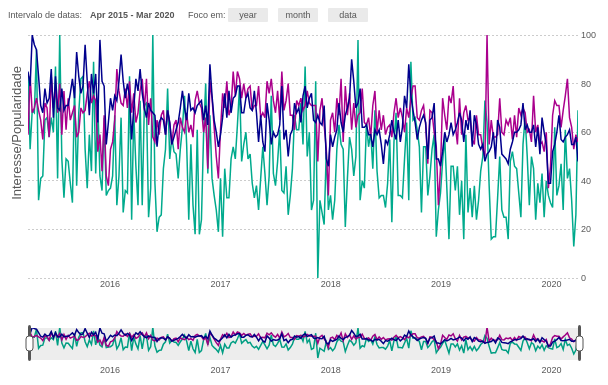
D3 v3 page, settled after 360 driven frames (6 s of simulated time); the page loaded 1 data file(s).


// ── timeseries.js
d3.csv("multiTimeline.csv", function(timeseries) {
 
    var optwidth        = 600;
    var optheight       = 370;

   /*
    * ========================================================================
    *  Prepare data
    * ========================================================================
    */

    // Combine the months and count array to make "data"
    var dataset = timeseries;

    // format month as a date
    dataset.forEach(function(d) {
        d.semana = d3.time.format("%Y-%m-%d").parse(d.semana);
    });

    // sort dataset by month
    dataset.sort(function(x, y){
    return d3.ascending(x.semana, y.semana);
    });


    /*
    * ========================================================================
    *  sizing
    * ========================================================================
    */

    /* === Focus chart === */

    var margin	= {top: 20, right: 30, bottom: 100, left: 20},
        width	= optwidth - margin.left - margin.right,
        height	= optheight - margin.top - margin.bottom;

    /* === Context chart === */

    var margin_context = {top: 320, right: 30, bottom: 20, left: 20},
        height_context = optheight - margin_context.top - margin_context.bottom;

    /*
    * ========================================================================
    *  x and y coordinates
    * ========================================================================
    */

    // the date range of available data:
    var dataXrange = d3.extent(dataset, function(d) { return d.semana; });
    var dataYrange = [0, d3.max(dataset, function(d) { return d.mobile; })];

    // maximum date range allowed to display
    var mindate = dataXrange[0],  // use the range of the data
        maxdate = dataXrange[1];

    var DateFormat	  =  d3.time.format("%b %Y");

    var dynamicDateFormat = timeFormat([
        [d3.time.format("%Y"), function() { return true; }],// <-- how to display when Jan 1 YYYY
        [d3.time.format("%b %Y"), function(d) { return d.getMonth(); }],
        [function(){return "";}, function(d) { return d.getDate() != 1; }]
    ]);



    /* === Focus Chart === */

    var x = d3.time.scale()
        .range([0, (width)])
        .domain(dataXrange);

    var y = d3.scale.linear()
        .range([height, 0])
        .domain(dataYrange);

    var xAxis = d3.svg.axis()
        .scale(x)
        .orient("bottom")
            .tickSize(-(height))
        .ticks(customTickFunction)
        .tickFormat(dynamicDateFormat);

    var yAxis = d3.svg.axis()
        .scale(y)
        .ticks(4)
        .tickSize(-(width))
        .orient("right");

    /* === Context Chart === */

    var x2 = d3.time.scale()
        .range([0, width])
        .domain([mindate, maxdate]);

    var y2 = d3.scale.linear()
        .range([height_context, 0])
        .domain(y.domain());

    var xAxis_context = d3.svg.axis()
        .scale(x2)
        .orient("bottom")
        .ticks(customTickFunction)
        .tickFormat(dynamicDateFormat);

    /*
    * ========================================================================
    *  Plotted line and area variables
    * ========================================================================
    */

    /* === Focus Chart === */

    var lineI = d3.svg.line()
        .x(function(d) { return x(d.semana); })
        .y(function(d) { return y(d.interface); });

    var line_contextI = d3.svg.line()
        .x(function(d) { return x2(d.semana); })
        .y(function(d) { return y2(d.interface); });


    var lineUx = d3.svg.line()
        .x(function(d) { return x(d.semana); })
        .y(function(d) { return y(d.ux); });

    var line_contextUx = d3.svg.line()
        .x(function(d) { return x2(d.semana); })
        .y(function(d) { return y2(d.ux); });

    var lineM = d3.svg.line()
        .x(function(d) { return x(d.semana); })
        .y(function(d) { return y(d.mobile); });

    var line_contextM = d3.svg.line()
        .x(function(d) { return x2(d.semana); })
        .y(function(d) { return y2(d.mobile); });
 



    // var area = d3.svg.area()
    // .x(function(d) { return x(d.semana); })
    // .y0((height))
    // .y1(function(d) { return y(d.count); });

    // /* === Context Chart === */

    // var area_context = d3.svg.area()
    //     .x(function(d) { return x2(d.semana); })
    //     .y0((height_context))
    //     .y1(function(d) { return y2(d.count); });

    /*
    * ========================================================================
    *  Variables for brushing and zooming behaviour
    * ========================================================================
    */

    var brush = d3.svg.brush()
        .x(x2)
        .on("brush", brushed)
        .on("brushend", brushend);

    var zoom = d3.behavior.zoom()
        .on("zoom", draw)
        .on("zoomend", brushend);

    /*
    * ========================================================================
    *  Define the SVG area ("vis") and append all the layers
    * ========================================================================
    */

    // === the main components === //

    var vis = d3.select("#metric-modal").append("svg")
        .attr("width", width + margin.left + margin.right)
        .attr("height", height + margin.top + margin.bottom)
        .attr("class", "metric-chart"); // CB -- "line-chart" -- CB //

    vis.append("defs").append("clipPath")
        .attr("id", "clip")
        .append("rect")
        .attr("width", width)
        .attr("height", height);
        // clipPath is used to keep line and area from moving outside of plot area when user zooms/scrolls/brushes

    var context = vis.append("g")
        .attr("class", "context")
        .attr("transform", "translate(" + margin_context.left + "," + margin_context.top + ")");

    var focus = vis.append("g")
        .attr("class", "focus")
        .attr("transform", "translate(" + margin.left + "," + margin.top + ")");

    var rect = vis.append("svg:rect")
        .attr("class", "pane")
        .attr("width", width)
        .attr("height", height)
        .attr("transform", "translate(" + margin.left + "," + margin.top + ")")
        .call(zoom)
        .call(draw);

    // === current date range text & zoom buttons === //

    var display_range_group = vis.append("g")
        .attr("id", "buttons_group")
        .attr("transform", "translate(" + 0 + ","+ 0 +")");

    var expl_text = display_range_group.append("text")
        .text("Intervalo de datas: ")
        .style("text-anchor", "start")
        .attr("transform", "translate(" + 0 + ","+ 10 +")");

    display_range_group.append("text")
        .attr("id", "displayDates")
        .text(DateFormat(dataXrange[0]) + " - " + DateFormat(dataXrange[1]))
        .style("text-anchor", "start")
        .attr("transform", "translate(" + 82 + ","+ 10 +")");

    var expl_text = display_range_group.append("text")
        .text("Foco em: ")
        .style("text-anchor", "start")
        .attr("transform", "translate(" + 180 + ","+ 10 +")");

    // === the zooming/scaling buttons === //

    var button_width = 40;
    var button_height = 14;

    // don't show year button if < 1 year of data
    var dateRange  = dataXrange[1] - dataXrange[0],
        ms_in_year = 31540000000;

    if (dateRange < ms_in_year)   {
        var button_data =["month","data"];
    } else {
        var button_data =["year","month","data"];
    };

    var button = display_range_group.selectAll("g")
        .data(button_data)
        .enter().append("g")
        .attr("class", "scale_button")
        .attr("transform", function(d, i) { return "translate(" + (220 + i*button_width + i*10) + ",0)"; })
        .on("click", scaleDate);

    button.append("rect")
        .attr("width", button_width)
        .attr("height", button_height)
        .attr("rx", 1)
        .attr("ry", 1);

    button.append("text")
        .attr("dy", (button_height/2 + 3))
        .attr("dx", button_width/2)
        .style("text-anchor", "middle")
        .text(function(d) { return d; });

    /* === focus chart === */

    focus.append("g")
        .attr("class", "y axis")
        .call(yAxis)
        .attr("transform", "translate(" + (width) + ", 0)");

    focus.append("g")
        .attr("class", "x axis")
        .attr("transform", "translate(0," + height + ")")
        .call(xAxis);

    focus.append("path")
        .datum(dataset)
        .attr("class", "line")
        .attr("d", lineI);

    focus.append("path")
        .datum(dataset)
        .attr("class", "line2")
        .attr("d", lineUx);

    focus.append("path")
        .datum(dataset)
        .attr("class", "line3")
        .attr("d", lineM);

    /* === context chart === */

    context.append("path")
        .datum(dataset)
        .attr("class", "line")
        .attr("d", line_contextI);

    context.append("path")
        .datum(dataset)
        .attr("class", "line2")
        .attr("d", line_contextUx);

    context.append("path")
        .datum(dataset)
        .attr("class", "line3")
        .attr("d", line_contextM);

    context.append("g")
        .attr("class", "x axis")
        .attr("transform", "translate(0," + height_context + ")")
        .call(xAxis_context);

    /* === brush (part of context chart)  === */

    var brushg = context.append("g")
        .attr("class", "x brush")
        .call(brush);

    brushg.selectAll(".extent")
    .attr("y", -6)
    .attr("height", height_context + 8);
    // .extent is the actual window/rectangle showing what's in focus

    brushg.selectAll(".resize")
        .append("rect")
        .attr("class", "handle")
        .attr("transform", "translate(0," +  -3 + ")")
        .attr('rx', 2)
        .attr('ry', 2)
        .attr("height", height_context + 6)
        .attr("width", 3);

    brushg.selectAll(".resize")
        .append("rect")
        .attr("class", "handle-mini")
        .attr("transform", "translate(-2,8)")
        .attr('rx', 3)
        .attr('ry', 3)
        .attr("height", (height_context/2))
        .attr("width", 7);
        // .resize are the handles on either size
        // of the 'window' (each is made of a set of rectangles)

    /* === y axis title === */

    vis.append("text")
        .attr("class", "y axis title")
        .text("Interesse/Popularidade")
        .attr("x", (-(height/2)))
        .attr("y", 0)
        .attr("dy", "1em")
        .attr("transform", "rotate(-90)")
        .style("text-anchor", "middle");

    // allows zooming before any brush action
    zoom.x(x);

    /*
    * ========================================================================
    *  Functions
    * ========================================================================
    */

    // === tick/date formatting functions ===
    // from: https://stackoverflow.com/questions/20010864/d3-axis-labels-become-too-fine-grained-when-zoomed-in

    function timeFormat(formats) {
    return function(date) {
        var i = formats.length - 1, f = formats[i];
        while (!f[1](date)) f = formats[--i];
        return f[0](date);
    };
    };

    function customTickFunction(t0, t1, dt)  {
        var labelSize = 42; //
        var maxTotalLabels = Math.floor(width / labelSize);

        function step(date, offset)
        {
            date.setMonth(date.getMonth() + offset);
        }

        var time = d3.time.month.ceil(t0), times = [], monthFactors = [1,3,4,12];

        while (time < t1) times.push(new Date(+time)), step(time, 1);
        var timesCopy = times;
        var i;
        for(i=0 ; times.length > maxTotalLabels ; i++)
            times = _.filter(timesCopy, function(d){
                return (d.getMonth()) % monthFactors[i] == 0;
            });

        return times;
    };

    // === brush and zoom functions ===

    function brushed() {

        x.domain(brush.empty() ? x2.domain() : brush.extent());
        focus.select(".line").attr("d", lineI);
        focus.select(".line2").attr("d", lineUx);
        focus.select(".line3").attr("d", lineM);
        focus.select(".x.axis").call(xAxis);
        // Reset zoom scale's domain
        zoom.x(x);
        updateDisplayDates();
        setYdomain();

    };

    function draw() {
        setYdomain();
        focus.select(".line").attr("d", lineI);
        focus.select(".line2").attr("d", lineUx);
        focus.select(".line3").attr("d", lineM);
        focus.select(".x.axis").call(xAxis);
        //focus.select(".y.axis").call(yAxis);
        // Force changing brush range
        brush.extent(x.domain());
        vis.select(".brush").call(brush);
        // and update the text showing range of dates.
        updateDisplayDates();
    };

    function brushend() {
    // when brush stops moving:

        // check whether chart was scrolled out of bounds and fix,
        var b = brush.extent();
        var out_of_bounds = brush.extent().some(function(e) { return e < mindate | e > maxdate; });
        if (out_of_bounds){ b = moveInBounds(b) };

    };

    function updateDisplayDates() {
        var b = brush.extent();

        // update the text that shows the range of displayed dates
        var localBrushDateStart = (brush.empty()) ? DateFormat(dataXrange[0]) : DateFormat(b[0]),
            localBrushDateEnd   = (brush.empty()) ? DateFormat(dataXrange[1]) : DateFormat(b[1]);

        // Update start and end dates in upper right-hand corner
        d3.select("#displayDates")
            .text(localBrushDateStart == localBrushDateEnd ? localBrushDateStart : localBrushDateStart + " - " + localBrushDateEnd);
    };

    function moveInBounds(b) {
    // move back to boundaries if user pans outside min and max date.

        var ms_in_year = 31536000000,
            brush_start_new,
            brush_end_new;

        if       (b[0] < mindate)   { brush_start_new = mindate; }
        else if  (b[0] > maxdate)   { brush_start_new = new Date(maxdate.getTime() - ms_in_year); }
        else                        { brush_start_new = b[0]; };

        if       (b[1] > maxdate)   { brush_end_new = maxdate; }
        else if  (b[1] < mindate)   { brush_end_new = new Date(mindate.getTime() + ms_in_year); }
        else                        { brush_end_new = b[1]; };

        brush.extent([brush_start_new, brush_end_new]);

        brush(d3.select(".brush").transition());
        brushed();
        draw();

        return(brush.extent())
    };

    function setYdomain(){
    // this function dynamically changes the y-axis to fit the data in focus

        // get the min and max date in focus
        var xleft = new Date(x.domain()[0]);
        var xright = new Date(x.domain()[1]);

        // a function that finds the nearest point to the right of a point
        var bisectDate = d3.bisector(function(d) { return d.semana; }).right;

        // get the y value of the line at the left edge of view port:
        var iL = bisectDate(dataset, xleft);

        if (dataset[iL] !== undefined && dataset[iL-1] !== undefined) {

            var left_dateBefore = dataset[iL-1].semana,
                left_dateAfter = dataset[iL].semana;

            var intfun = d3.interpolateNumber(dataset[iL-1].count, dataset[iL].count);
            var yleft = intfun((xleft-left_dateBefore)/(left_dateAfter-left_dateBefore));
        } else {
            var yleft = 0;
        }

        // get the x value of the line at the right edge of view port:
        var iR = bisectDate(dataset, xright);

        if (dataset[iR] !== undefined && dataset[iR-1] !== undefined) {

            var right_dateBefore = dataset[iR-1].semana,
                right_dateAfter = dataset[iR].semana;

            var intfun = d3.interpolateNumber(dataset[iR-1].count, dataset[iR].count);
            var yright = intfun((xright-right_dateBefore)/(right_dateAfter-right_dateBefore));
        } else {
            var yright = 0;
        }

        // get the y values of all the actual data points that are in view
        var dataSubset = dataset.filter(function(d){ return d.semana >= xleft && d.semana <= xright; });
        var countSubset = [];
        dataSubset.map(function(d) {countSubset.push(d.count);});

        // add the edge values of the line to the array of counts in view, get the max y;
        countSubset.push(yleft);
        countSubset.push(yright);
        var ymax_new = d3.max(countSubset);

        if(ymax_new == 0 || ymax_new == undefined){
            ymax_new = dataYrange[1];
        }
        
        // reset and redraw the yaxis
        y.domain([0, ymax_new*1.05]);
        focus.select(".y.axis").call(yAxis);

    };

    function scaleDate(d,i) {
    // action for buttons that scale focus to certain time interval

        var b = brush.extent(),
            interval_ms,
            brush_end_new,
            brush_start_new;

        if      (d == "year")   { interval_ms = 31536000000}
        else if (d == "month")  { interval_ms = 2592000000 };

        if ( d == "year" | d == "month" )  {

            if((maxdate.getTime() - b[1].getTime()) < interval_ms){
            // if brush is too far to the right that increasing the right-hand brush boundary would make the chart go out of bounds....
                brush_start_new = new Date(maxdate.getTime() - interval_ms); // ...then decrease the left-hand brush boundary...
                brush_end_new = maxdate; //...and set the right-hand brush boundary to the maxiumum limit.
            } else {
            // otherwise, increase the right-hand brush boundary.
                brush_start_new = b[0];
                brush_end_new = new Date(b[0].getTime() + interval_ms);
            };

        } else if ( d == "data")  {
            brush_start_new = dataXrange[0];
            brush_end_new = dataXrange[1]
        } else {
            brush_start_new = b[0];
            brush_end_new = b[1];
        };

        brush.extent([brush_start_new, brush_end_new]);

        // now draw the brush to match our extent
        brush(d3.select(".brush").transition());
        // now fire the brushstart, brushmove, and brushend events
        brush.event(d3.select(".brush").transition());
    };


});

### data: multiTimeline.csv
semana, interface, ux, mobile
2015-04-05, 84, 59, 85
2015-04-12, 53, 83, 79
2015-04-19, 69, 68, 100
2015-04-26, 68, 70, 96
2015-05-03, 94, 74, 94
2015-05-10, 32, 69, 83
2015-05-17, 41, 65, 71
2015-05-24, 42, 57, 68
2015-05-31, 65, 72, 78
2015-06-07, 66, 70, 72
2015-06-14, 58, 58, 74
2015-06-21, 66, 83, 86
2015-06-28, 60, 70, 66
2015-07-05, 87, 78, 83
2015-07-12, 41, 68, 70
2015-07-19, 100, 80, 69
2015-07-26, 49, 59, 78
2015-08-02, 33, 77, 69
2015-08-09, 49, 61, 71
2015-08-16, 48, 74, 71
2015-08-23, 39, 65, 76
2015-08-30, 31, 68, 82
2015-09-06, 79, 71, 74
2015-09-13, 38, 58, 93
2015-09-20, 68, 60, 83
2015-09-27, 82, 70, 76
2015-10-04, 83, 68, 79
2015-10-11, 53, 69, 96
2015-10-18, 37, 76, 81
2015-10-25, 59, 81, 67
2015-11-01, 44, 72, 84
2015-11-08, 89, 75, 76
2015-11-15, 43, 73, 84
2015-11-22, 71, 52, 64
2015-11-29, 42, 59, 98
2015-12-06, 36, 44, 81
2015-12-13, 66, 67, 79
2015-12-20, 34, 42, 55
2015-12-27, 36, 38, 64
2016-01-03, 37, 53, 74
2016-01-10, 42, 56, 69
2016-01-17, 67, 65, 75
2016-01-24, 30, 86, 73
2016-01-31, 42, 77, 81
2016-02-07, 66, 72, 92
2016-02-14, 27, 71, 81
2016-02-21, 36, 78, 74
2016-02-28, 35, 70, 80
2016-03-06, 83, 81, 75
2016-03-13, 24, 68, 57
2016-03-20, 68, 76, 70
2016-03-27, 46, 64, 82
2016-04-03, 30, 68, 77
2016-04-10, 73, 77, 86
2016-04-17, 30, 82, 76
2016-04-24, 71, 69, 70
2016-05-01, 72, 82, 66
2016-05-08, 25, 63, 72
2016-05-15, 37, 74, 69
2016-05-22, 100, 58, 68
... 201 more rows